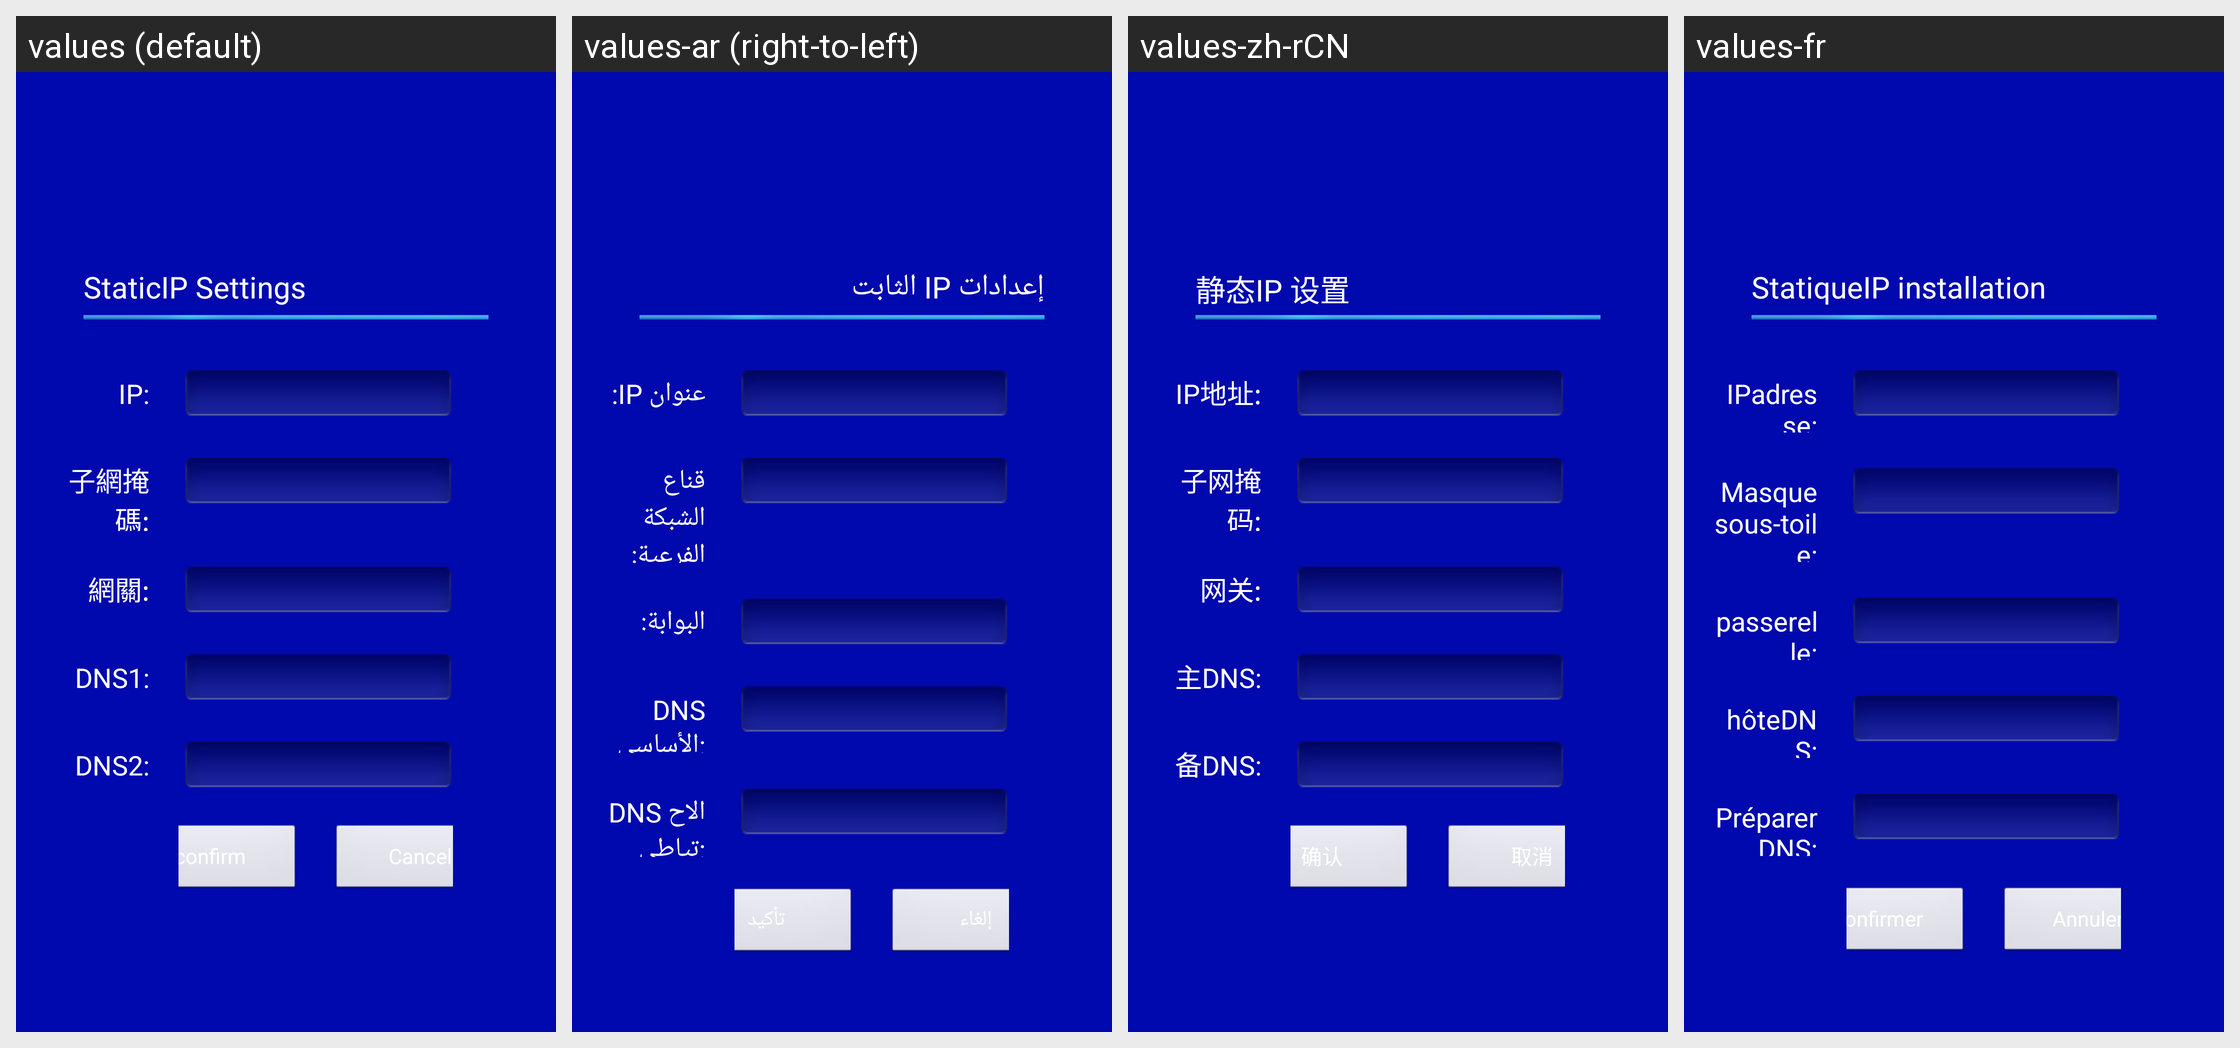

Locale-by-locale string values for the Android screen shown in this grid:
Android screen res/layout/ethernetstaticip_setting.xml rendered under 4 locales, left to right: values (default), values-ar (right-to-left), values-zh-rCN, values-fr. Device: Nexus 5 (rendered at 1080×1920; each locale shown at half size, 540×960, under a caption strip naming it); theme AppTheme_ashd2.
Other locales in the repository, not shown: values-af, values-am, values-az-rAZ, values-be-rBY, values-bg, values-bn-rBD, values-bs-rBA, values-ca, values-cs, values-da, values-de, values-el, values-en-rGB, values-es, values-es-rUS, values-et-rEE, values-eu-rES, values-fa, values-fi, values-fr-rCA, values-gl-rES, values-gu-rIN, values-hi, values-hr, values-hu, values-hy-rAM, values-in, values-is-rIS, values-it, values-iw, values-ja, values-ka-rGE, values-kk-rKZ, values-km-rKH, values-kn-rIN, values-ko, values-ky-rKG, values-lo-rLA, values-lt, values-lv, values-mk-rMK, values-ml-rIN, values-mn-rMN, values-mr-rIN, values-ms, values-ms-rMY, values-my-rMM, values-nb, values-ne-rNP, values-nl, values-pa-rIN, values-pl, values-pt, values-pt-rBR, values-pt-rPT, values-ro, values-ru, values-si-rLK, values-sk, values-sl, values-sq-rAL, values-sr, values-sv, values-sw, values-ta-rIN, values-te-rIN, values-th, values-tl, values-tl-rPH, values-tr, values-uk, values-ur-rPK, values-uz-rUZ, values-vi, values-zh-rHK, values-zh-rTW, values-zu.
Strings drawn on this screen, with the default value and each locale's value (text and hints the layout hard-codes, and strings that could not be matched under every locale, appear in the picture but are not listed):

staticIP_settings
  values: StaticIP Settings
  values-ar: إعدادات IP الثابت
  values-zh-rCN: 静态IP 设置
  values-fr: StatiqueIP installation

ipAddr
  values: IP:
  values-ar: عنوان IP:
  values-zh-rCN: IP地址:
  values-fr: IPadresse:

ipMask
  values: 子網掩碼:
  values-ar: قناع الشبكة الفرعية:
  values-zh-rCN: 子网掩码:
  values-fr: Masque sous-toile:

gw
  values: 網關:
  values-ar: البوابة:
  values-zh-rCN: 网关:
  values-fr: passerelle:

masterDNS
  values: DNS1:
  values-ar: DNS الأساسي:
  values-zh-rCN: 主DNS:
  values-fr: hôteDNS:

backupDNS
  values: DNS2:
  values-ar: DNS الاحتياطي:
  values-zh-rCN: 备DNS:
  values-fr: PréparerDNS:

ipeditconfirm
  values: confirm
  values-ar: تأكيد
  values-zh-rCN: 确认
  values-fr: confirmer

ipeditcancel
  values: Cancel
  values-ar: إلغاء
  values-zh-rCN: 取消
  values-fr: Annuler
